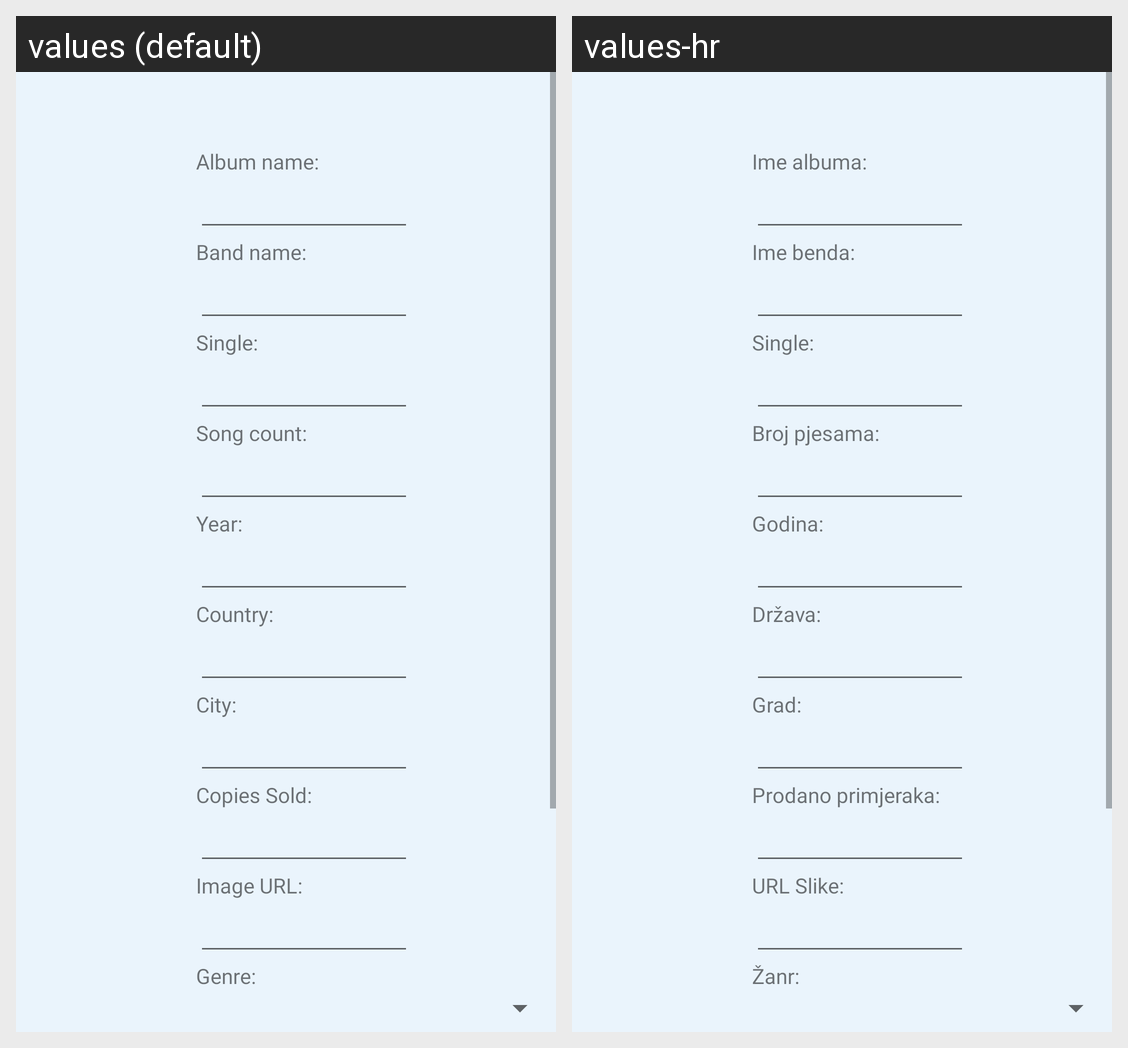

For this localized Android screen grid, give each drawn string resource with its value in every locale shown.
Android screen res/layout/fragment_add.xml rendered under 2 locales, left to right: values (default), values-hr. Device: Nexus 5 (rendered at 1080×1920; each locale shown at half size, 540×960, under a caption strip naming it); theme Theme.SofaScoreHW.
Strings drawn on this screen, with the default value and each locale's value (text and hints the layout hard-codes, and strings that could not be matched under every locale, appear in the picture but are not listed):

fragment_album
  values: Album name:
  values-hr: Ime albuma:

fragment_band
  values: Band name:
  values-hr: Ime benda:

fragment_single
  values: Single:
  values-hr: Single:

fragment_count
  values: Song count:
  values-hr: Broj pjesama:

fragment_year
  values: Year:
  values-hr: Godina:

fragment_country
  values: Country:
  values-hr: Država:

fragment_city
  values: City:
  values-hr: Grad:

fragment_sold
  values: Copies Sold:
  values-hr: Prodano primjeraka:

fragment_img
  values: Image URL:
  values-hr: URL Slike:

fragment_genre
  values: Genre:
  values-hr: Žanr:
